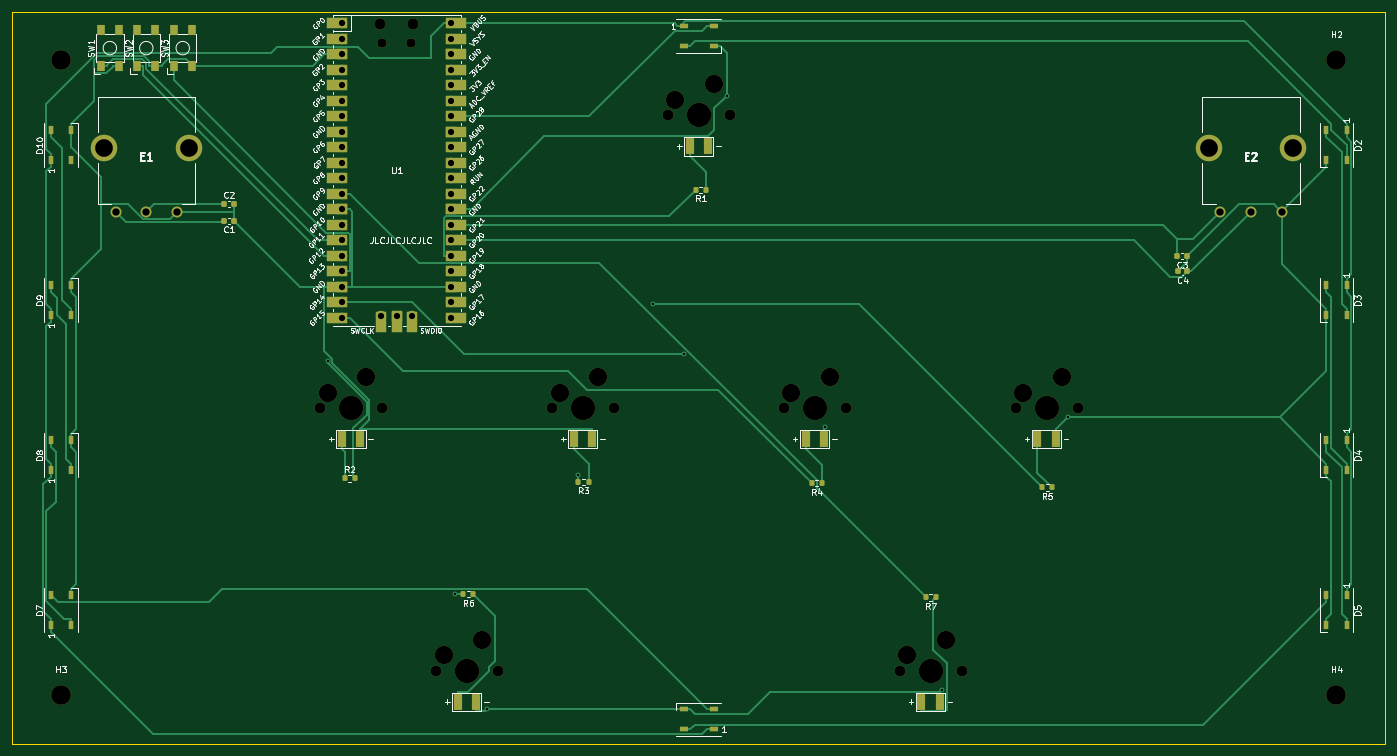
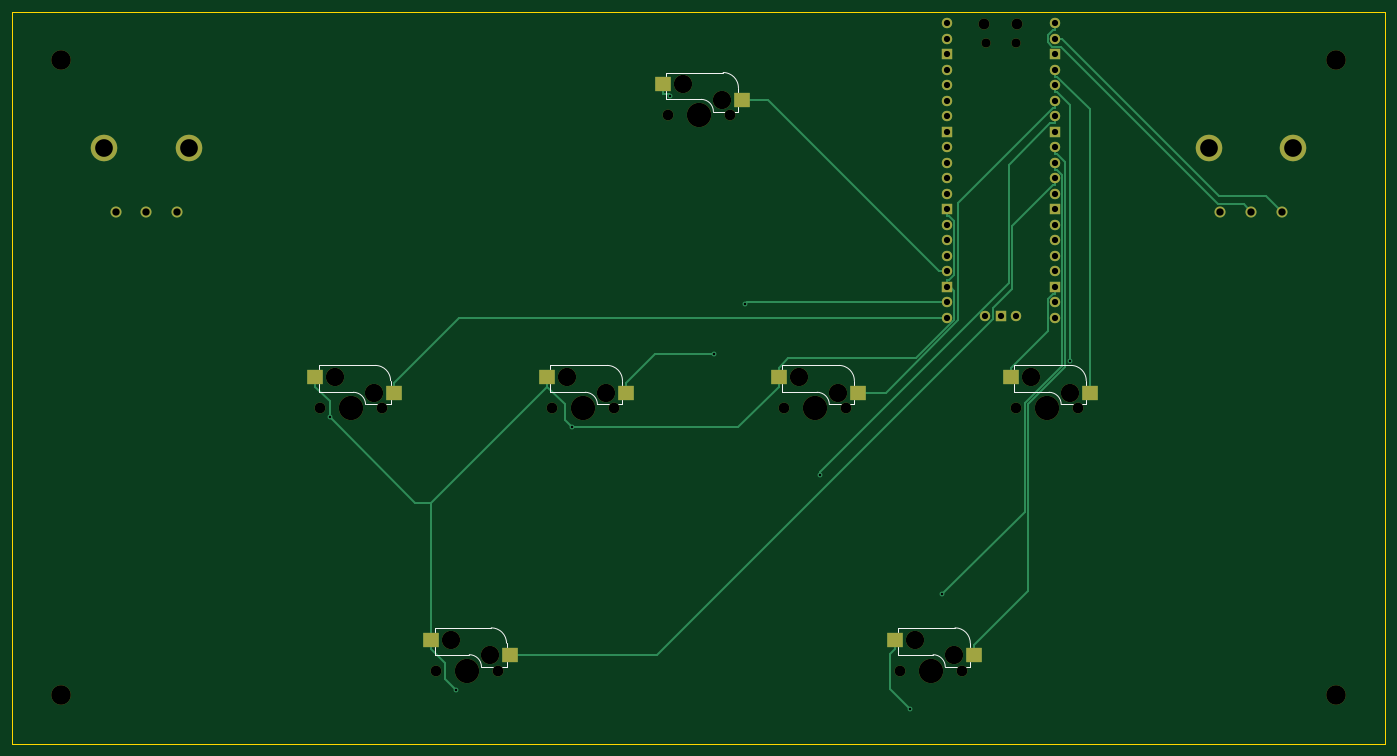
Circuit board: 11 layer files. Board 225.0 x 120.0 mm.
- bottom_copper: picovoltexv2-B_Cu.gbl (8604 bytes)
- bottom_mask: picovoltexv2-B_Mask.gbs (3851 bytes)
- paste: picovoltexv2-B_Paste.gbp (877 bytes)
- bottom_silk: picovoltexv2-B_Silkscreen.gbo (6740 bytes)
- outline: picovoltexv2-Edge_Cuts.gm1 (651 bytes)
- top_copper: picovoltexv2-F_Cu.gtl (24287 bytes)
- top_mask: picovoltexv2-F_Mask.gts (8286 bytes)
- paste: picovoltexv2-F_Paste.gtp (3881 bytes)
- top_silk: picovoltexv2-F_Silkscreen.gto (140512 bytes)
- drill: picovoltexv2-NPTH.drl (1323 bytes)
- drill: picovoltexv2-PTH.drl (1483 bytes)

=== bottom_copper: picovoltexv2-B_Cu.gbl (8604 bytes, source omitted) ===
=== bottom_mask: picovoltexv2-B_Mask.gbs ===
G04 #@! TF.GenerationSoftware,KiCad,Pcbnew,7.0.8*
G04 #@! TF.CreationDate,2023-11-04T04:32:01-07:00*
G04 #@! TF.ProjectId,picovoltexv2,7069636f-766f-46c7-9465-7876322e6b69,rev?*
G04 #@! TF.SameCoordinates,Original*
G04 #@! TF.FileFunction,Soldermask,Bot*
G04 #@! TF.FilePolarity,Negative*
%FSLAX46Y46*%
G04 Gerber Fmt 4.6, Leading zero omitted, Abs format (unit mm)*
G04 Created by KiCad (PCBNEW 7.0.8) date 2023-11-04 04:32:01*
%MOMM*%
%LPD*%
G01*
G04 APERTURE LIST*
%ADD10C,3.200000*%
%ADD11C,1.800000*%
%ADD12C,4.350000*%
%ADD13C,1.750000*%
%ADD14C,3.000000*%
%ADD15C,3.987800*%
%ADD16R,2.550000X2.500000*%
%ADD17O,1.800000X1.800000*%
%ADD18O,1.500000X1.500000*%
%ADD19O,1.700000X1.700000*%
%ADD20R,1.700000X1.700000*%
G04 APERTURE END LIST*
D10*
X47900000Y-44520000D03*
D11*
X56900000Y-69320000D03*
X61900000Y-69320000D03*
X66900000Y-69320000D03*
D12*
X54950000Y-58820000D03*
X68850000Y-58820000D03*
D13*
X185320000Y-144520000D03*
D14*
X186590000Y-141980000D03*
D15*
X190400000Y-144520000D03*
D14*
X192940000Y-139440000D03*
D13*
X195480000Y-144520000D03*
D16*
X183315000Y-141980000D03*
X196242000Y-139440000D03*
D11*
X237900000Y-69320000D03*
X242900000Y-69320000D03*
X247900000Y-69320000D03*
D12*
X235950000Y-58820000D03*
X249850000Y-58820000D03*
D13*
X166320000Y-101520000D03*
D14*
X167590000Y-98980000D03*
D15*
X171400000Y-101520000D03*
D14*
X173940000Y-96440000D03*
D13*
X176480000Y-101520000D03*
D16*
X164315000Y-98980000D03*
X177242000Y-96440000D03*
D13*
X109320000Y-144520000D03*
D14*
X110590000Y-141980000D03*
D15*
X114400000Y-144520000D03*
D14*
X116940000Y-139440000D03*
D13*
X119480000Y-144520000D03*
D16*
X107315000Y-141980000D03*
X120242000Y-139440000D03*
D10*
X47900000Y-148520000D03*
D17*
X100175000Y-38575000D03*
D18*
X100475000Y-41605000D03*
X105325000Y-41605000D03*
D17*
X105625000Y-38575000D03*
D19*
X94010000Y-38445000D03*
X94010000Y-40985000D03*
D20*
X94010000Y-43525000D03*
D19*
X94010000Y-46065000D03*
X94010000Y-48605000D03*
X94010000Y-51145000D03*
X94010000Y-53685000D03*
D20*
X94010000Y-56225000D03*
D19*
X94010000Y-58765000D03*
X94010000Y-61305000D03*
X94010000Y-63845000D03*
X94010000Y-66385000D03*
D20*
X94010000Y-68925000D03*
D19*
X94010000Y-71465000D03*
X94010000Y-74005000D03*
X94010000Y-76545000D03*
X94010000Y-79085000D03*
D20*
X94010000Y-81625000D03*
D19*
X94010000Y-84165000D03*
X94010000Y-86705000D03*
X111790000Y-86705000D03*
X111790000Y-84165000D03*
D20*
X111790000Y-81625000D03*
D19*
X111790000Y-79085000D03*
X111790000Y-76545000D03*
X111790000Y-74005000D03*
X111790000Y-71465000D03*
D20*
X111790000Y-68925000D03*
D19*
X111790000Y-66385000D03*
X111790000Y-63845000D03*
X111790000Y-61305000D03*
X111790000Y-58765000D03*
D20*
X111790000Y-56225000D03*
D19*
X111790000Y-53685000D03*
X111790000Y-51145000D03*
X111790000Y-48605000D03*
X111790000Y-46065000D03*
D20*
X111790000Y-43525000D03*
D19*
X111790000Y-40985000D03*
X111790000Y-38445000D03*
X100360000Y-86475000D03*
D20*
X102900000Y-86475000D03*
D19*
X105440000Y-86475000D03*
D13*
X147320000Y-53520000D03*
D14*
X148590000Y-50980000D03*
D15*
X152400000Y-53520000D03*
D14*
X154940000Y-48440000D03*
D13*
X157480000Y-53520000D03*
D16*
X145315000Y-50980000D03*
X158242000Y-48440000D03*
D10*
X256900000Y-148520000D03*
X256900000Y-44520000D03*
D13*
X128320000Y-101520000D03*
D14*
X129590000Y-98980000D03*
D15*
X133400000Y-101520000D03*
D14*
X135940000Y-96440000D03*
D13*
X138480000Y-101520000D03*
D16*
X126315000Y-98980000D03*
X139242000Y-96440000D03*
D13*
X204320000Y-101520000D03*
D14*
X205590000Y-98980000D03*
D15*
X209400000Y-101520000D03*
D14*
X211940000Y-96440000D03*
D13*
X214480000Y-101520000D03*
D16*
X202315000Y-98980000D03*
X215242000Y-96440000D03*
D13*
X90320000Y-101520000D03*
D14*
X91590000Y-98980000D03*
D15*
X95400000Y-101520000D03*
D14*
X97940000Y-96440000D03*
D13*
X100480000Y-101520000D03*
D16*
X88315000Y-98980000D03*
X101242000Y-96440000D03*
M02*

=== paste: picovoltexv2-B_Paste.gbp ===
G04 #@! TF.GenerationSoftware,KiCad,Pcbnew,7.0.8*
G04 #@! TF.CreationDate,2023-11-04T04:32:00-07:00*
G04 #@! TF.ProjectId,picovoltexv2,7069636f-766f-46c7-9465-7876322e6b69,rev?*
G04 #@! TF.SameCoordinates,Original*
G04 #@! TF.FileFunction,Paste,Bot*
G04 #@! TF.FilePolarity,Positive*
%FSLAX46Y46*%
G04 Gerber Fmt 4.6, Leading zero omitted, Abs format (unit mm)*
G04 Created by KiCad (PCBNEW 7.0.8) date 2023-11-04 04:32:00*
%MOMM*%
%LPD*%
G01*
G04 APERTURE LIST*
%ADD10R,2.550000X2.500000*%
G04 APERTURE END LIST*
D10*
X183315000Y-141980000D03*
X196242000Y-139440000D03*
X164315000Y-98980000D03*
X177242000Y-96440000D03*
X107315000Y-141980000D03*
X120242000Y-139440000D03*
X145315000Y-50980000D03*
X158242000Y-48440000D03*
X126315000Y-98980000D03*
X139242000Y-96440000D03*
X202315000Y-98980000D03*
X215242000Y-96440000D03*
X88315000Y-98980000D03*
X101242000Y-96440000D03*
M02*

=== bottom_silk: picovoltexv2-B_Silkscreen.gbo (6740 bytes, source omitted) ===
=== outline: picovoltexv2-Edge_Cuts.gm1 ===
G04 #@! TF.GenerationSoftware,KiCad,Pcbnew,7.0.8*
G04 #@! TF.CreationDate,2023-11-04T04:32:01-07:00*
G04 #@! TF.ProjectId,picovoltexv2,7069636f-766f-46c7-9465-7876322e6b69,rev?*
G04 #@! TF.SameCoordinates,Original*
G04 #@! TF.FileFunction,Profile,NP*
%FSLAX46Y46*%
G04 Gerber Fmt 4.6, Leading zero omitted, Abs format (unit mm)*
G04 Created by KiCad (PCBNEW 7.0.8) date 2023-11-04 04:32:01*
%MOMM*%
%LPD*%
G01*
G04 APERTURE LIST*
G04 #@! TA.AperFunction,Profile*
%ADD10C,0.100000*%
G04 #@! TD*
G04 APERTURE END LIST*
D10*
X39900000Y-36520000D02*
X264900000Y-36520000D01*
X264900000Y-156520000D01*
X39900000Y-156520000D01*
X39900000Y-36520000D01*
M02*

=== top_copper: picovoltexv2-F_Cu.gtl (24287 bytes, source omitted) ===
=== top_mask: picovoltexv2-F_Mask.gts (8286 bytes, source omitted) ===
=== paste: picovoltexv2-F_Paste.gtp ===
G04 #@! TF.GenerationSoftware,KiCad,Pcbnew,7.0.8*
G04 #@! TF.CreationDate,2023-11-04T04:32:00-07:00*
G04 #@! TF.ProjectId,picovoltexv2,7069636f-766f-46c7-9465-7876322e6b69,rev?*
G04 #@! TF.SameCoordinates,Original*
G04 #@! TF.FileFunction,Paste,Top*
G04 #@! TF.FilePolarity,Positive*
%FSLAX46Y46*%
G04 Gerber Fmt 4.6, Leading zero omitted, Abs format (unit mm)*
G04 Created by KiCad (PCBNEW 7.0.8) date 2023-11-04 04:32:00*
%MOMM*%
%LPD*%
G01*
G04 APERTURE LIST*
G04 Aperture macros list*
%AMRoundRect*
0 Rectangle with rounded corners*
0 $1 Rounding radius*
0 $2 $3 $4 $5 $6 $7 $8 $9 X,Y pos of 4 corners*
0 Add a 4 corners polygon primitive as box body*
4,1,4,$2,$3,$4,$5,$6,$7,$8,$9,$2,$3,0*
0 Add four circle primitives for the rounded corners*
1,1,$1+$1,$2,$3*
1,1,$1+$1,$4,$5*
1,1,$1+$1,$6,$7*
1,1,$1+$1,$8,$9*
0 Add four rect primitives between the rounded corners*
20,1,$1+$1,$2,$3,$4,$5,0*
20,1,$1+$1,$4,$5,$6,$7,0*
20,1,$1+$1,$6,$7,$8,$9,0*
20,1,$1+$1,$8,$9,$2,$3,0*%
G04 Aperture macros list end*
%ADD10R,0.900000X1.500000*%
%ADD11R,1.500000X0.900000*%
%ADD12RoundRect,0.200000X-0.200000X-0.275000X0.200000X-0.275000X0.200000X0.275000X-0.200000X0.275000X0*%
%ADD13RoundRect,0.200000X0.200000X0.275000X-0.200000X0.275000X-0.200000X-0.275000X0.200000X-0.275000X0*%
%ADD14R,1.500000X2.600000*%
%ADD15R,1.400000X1.650000*%
%ADD16RoundRect,0.225000X0.225000X0.250000X-0.225000X0.250000X-0.225000X-0.250000X0.225000X-0.250000X0*%
%ADD17RoundRect,0.225000X-0.225000X-0.250000X0.225000X-0.250000X0.225000X0.250000X-0.225000X0.250000X0*%
G04 APERTURE END LIST*
D10*
X46250000Y-60870000D03*
X49550000Y-60870000D03*
X49550000Y-55970000D03*
X46250000Y-55970000D03*
X46250000Y-86270000D03*
X49550000Y-86270000D03*
X49550000Y-81370000D03*
X46250000Y-81370000D03*
X46250000Y-111670000D03*
X49550000Y-111670000D03*
X49550000Y-106770000D03*
X46250000Y-106770000D03*
X46250000Y-137070000D03*
X49550000Y-137070000D03*
X49550000Y-132170000D03*
X46250000Y-132170000D03*
D11*
X154850000Y-154170000D03*
X154850000Y-150870000D03*
X149950000Y-150870000D03*
X149950000Y-154170000D03*
D10*
X258550000Y-132170000D03*
X255250000Y-132170000D03*
X255250000Y-137070000D03*
X258550000Y-137070000D03*
X258550000Y-106770000D03*
X255250000Y-106770000D03*
X255250000Y-111670000D03*
X258550000Y-111670000D03*
X258550000Y-81370000D03*
X255250000Y-81370000D03*
X255250000Y-86270000D03*
X258550000Y-86270000D03*
X258550000Y-55970000D03*
X255250000Y-55970000D03*
X255250000Y-60870000D03*
X258550000Y-60870000D03*
D11*
X149950000Y-38870000D03*
X149950000Y-42170000D03*
X154850000Y-42170000D03*
X154850000Y-38870000D03*
D12*
X94375000Y-113020000D03*
X96025000Y-113020000D03*
D13*
X153570000Y-65720000D03*
X151920000Y-65720000D03*
X172545000Y-113820000D03*
X170895000Y-113820000D03*
D14*
X188900000Y-149600000D03*
X191900000Y-149600000D03*
D15*
X54400000Y-45445000D03*
X54400000Y-39595000D03*
X57400000Y-45445000D03*
X57400000Y-39595000D03*
D16*
X232450000Y-79120000D03*
X230900000Y-79120000D03*
D14*
X169900000Y-106600000D03*
X172900000Y-106600000D03*
X112900000Y-149600000D03*
X115900000Y-149600000D03*
D16*
X76175000Y-70820000D03*
X74625000Y-70820000D03*
D13*
X115470000Y-132020000D03*
X113820000Y-132020000D03*
X134345000Y-113620000D03*
X132695000Y-113620000D03*
D14*
X150900000Y-58600000D03*
X153900000Y-58600000D03*
D15*
X60370000Y-45445000D03*
X60370000Y-39595000D03*
X63370000Y-45445000D03*
X63370000Y-39595000D03*
D13*
X191245000Y-132520000D03*
X189595000Y-132520000D03*
D15*
X66340000Y-45445000D03*
X66340000Y-39595000D03*
X69340000Y-45445000D03*
X69340000Y-39595000D03*
D13*
X210325000Y-114520000D03*
X208675000Y-114520000D03*
D16*
X232375000Y-76620000D03*
X230825000Y-76620000D03*
D14*
X131900000Y-106600000D03*
X134900000Y-106600000D03*
D17*
X74625000Y-68020000D03*
X76175000Y-68020000D03*
D14*
X207900000Y-106600000D03*
X210900000Y-106600000D03*
X93900000Y-106600000D03*
X96900000Y-106600000D03*
M02*

=== top_silk: picovoltexv2-F_Silkscreen.gto (140512 bytes, source omitted) ===
=== drill: picovoltexv2-NPTH.drl ===
M48
; DRILL file {KiCad 7.0.8} date Sat 04 Nov 2023 04:32:07 AM PDT
; FORMAT={-:-/ absolute / metric / decimal}
; #@! TF.CreationDate,2023-11-04T04:32:07-07:00
; #@! TF.GenerationSoftware,Kicad,Pcbnew,7.0.8
; #@! TF.FileFunction,NonPlated,1,2,NPTH
FMAT,2
METRIC
; #@! TA.AperFunction,NonPlated,NPTH,ComponentDrill
T1C1.500
; #@! TA.AperFunction,NonPlated,NPTH,ComponentDrill
T2C1.750
; #@! TA.AperFunction,NonPlated,NPTH,ComponentDrill
T3C1.800
; #@! TA.AperFunction,NonPlated,NPTH,ComponentDrill
T4C3.000
; #@! TA.AperFunction,NonPlated,NPTH,ComponentDrill
T5C3.200
; #@! TA.AperFunction,NonPlated,NPTH,ComponentDrill
T6C3.988
%
G90
G05
T1
X100.475Y-41.605
X105.325Y-41.605
T2
X90.32Y-101.52
X100.48Y-101.52
X109.32Y-144.52
X119.48Y-144.52
X128.32Y-101.52
X138.48Y-101.52
X147.32Y-53.52
X157.48Y-53.52
X166.32Y-101.52
X176.48Y-101.52
X185.32Y-144.52
X195.48Y-144.52
X204.32Y-101.52
X214.48Y-101.52
T3
X100.175Y-38.575
X105.625Y-38.575
T4
X91.59Y-98.98
X97.94Y-96.44
X110.59Y-141.98
X116.94Y-139.44
X129.59Y-98.98
X135.94Y-96.44
X148.59Y-50.98
X154.94Y-48.44
X167.59Y-98.98
X173.94Y-96.44
X186.59Y-141.98
X192.94Y-139.44
X205.59Y-98.98
X211.94Y-96.44
T5
X47.9Y-44.52
X47.9Y-148.52
X256.9Y-44.52
X256.9Y-148.52
T6
X95.4Y-101.52
X114.4Y-144.52
X133.4Y-101.52
X152.4Y-53.52
X171.4Y-101.52
X190.4Y-144.52
X209.4Y-101.52
T0
M30

=== drill: picovoltexv2-PTH.drl ===
M48
; DRILL file {KiCad 7.0.8} date Sat 04 Nov 2023 04:32:07 AM PDT
; FORMAT={-:-/ absolute / metric / decimal}
; #@! TF.CreationDate,2023-11-04T04:32:07-07:00
; #@! TF.GenerationSoftware,Kicad,Pcbnew,7.0.8
; #@! TF.FileFunction,Plated,1,2,PTH
FMAT,2
METRIC
; #@! TA.AperFunction,Plated,PTH,ViaDrill
T1C0.400
; #@! TA.AperFunction,Plated,PTH,ComponentDrill
T2C1.020
; #@! TA.AperFunction,Plated,PTH,ComponentDrill
T3C1.200
; #@! TA.AperFunction,Plated,PTH,ComponentDrill
T4C2.900
%
G90
G05
T1
X91.615Y-93.84
X112.493Y-132.02
X117.734Y-150.87
X132.551Y-112.531
X144.825Y-84.438
X149.93Y-92.641
X157.058Y-50.296
X173.14Y-104.689
X192.2Y-147.697
X212.877Y-102.995
T2
X94.01Y-38.445
X94.01Y-40.985
X94.01Y-43.525
X94.01Y-46.065
X94.01Y-48.605
X94.01Y-51.145
X94.01Y-53.685
X94.01Y-56.225
X94.01Y-58.765
X94.01Y-61.305
X94.01Y-63.845
X94.01Y-66.385
X94.01Y-68.925
X94.01Y-71.465
X94.01Y-74.005
X94.01Y-76.545
X94.01Y-79.085
X94.01Y-81.625
X94.01Y-84.165
X94.01Y-86.705
X100.36Y-86.475
X102.9Y-86.475
X105.44Y-86.475
X111.79Y-38.445
X111.79Y-40.985
X111.79Y-43.525
X111.79Y-46.065
X111.79Y-48.605
X111.79Y-51.145
X111.79Y-53.685
X111.79Y-56.225
X111.79Y-58.765
X111.79Y-61.305
X111.79Y-63.845
X111.79Y-66.385
X111.79Y-68.925
X111.79Y-71.465
X111.79Y-74.005
X111.79Y-76.545
X111.79Y-79.085
X111.79Y-81.625
X111.79Y-84.165
X111.79Y-86.705
T3
X56.9Y-69.32
X61.9Y-69.32
X66.9Y-69.32
X237.9Y-69.32
X242.9Y-69.32
X247.9Y-69.32
T4
X54.95Y-58.82
X68.85Y-58.82
X235.95Y-58.82
X249.85Y-58.82
T0
M30

